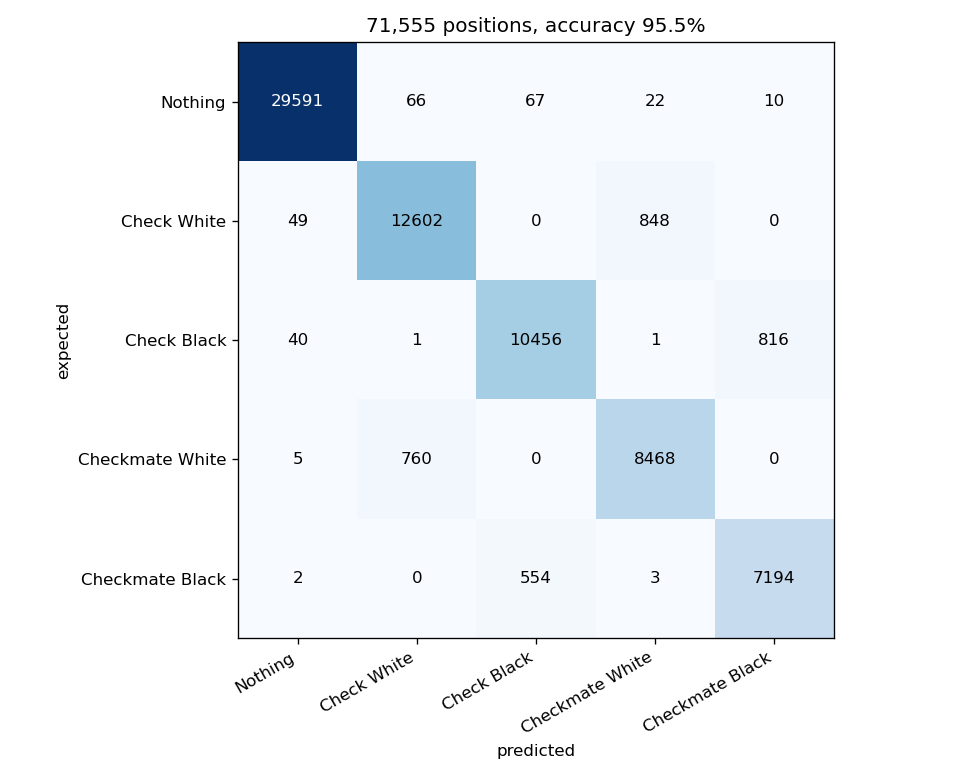

Values plotted in this chart, from the file beside it:
expected \ predicted, Nothing, Check White, Check Black, Checkmate White, Checkmate Black
Nothing, 29591, 66, 67, 22, 10
Check White, 49, 12602, 0, 848, 0
Check Black, 40, 1, 10456, 1, 816
Checkmate White, 5, 760, 0, 8468, 0
Checkmate Black, 2, 0, 554, 3, 7194
